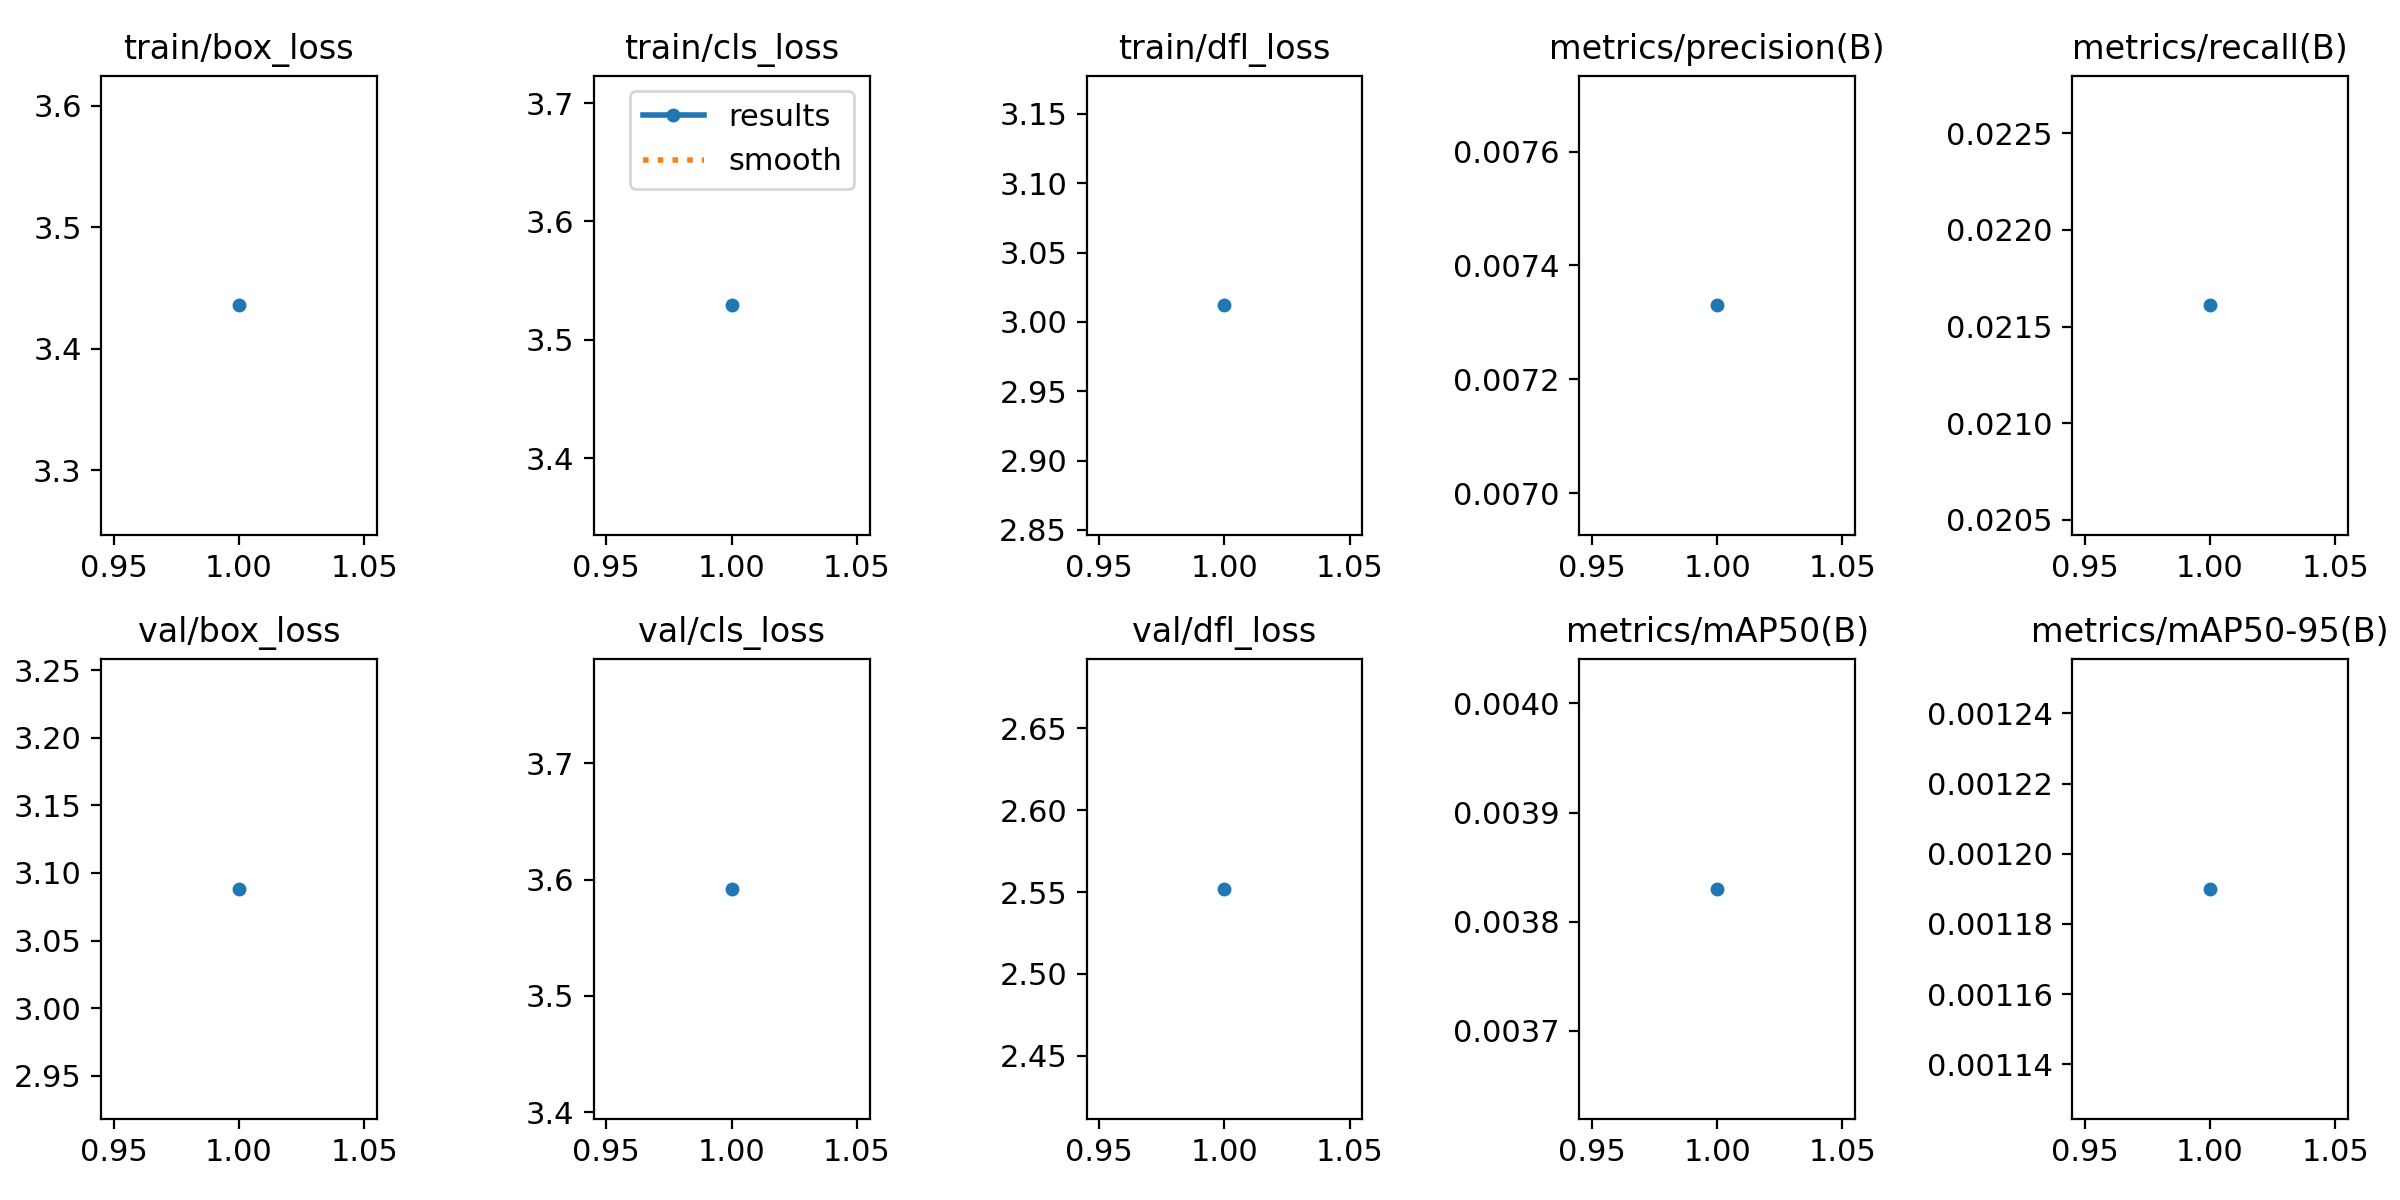

The table this chart was drawn from, first rows:
epoch, time, train/box_loss, train/cls_loss, train/dfl_loss, metrics/precision(B), metrics/recall(B), metrics/mAP50(B), metrics/mAP50-95(B), val/box_loss, val/cls_loss, val/dfl_loss, lr/pg0, lr/pg1, lr/pg2
1, 6.647, 3.436, 3.529, 3.012, 0.00733, 0.02161, 0.00383, 0.00119, 3.088, 3.592, 2.552, 0, 0, 0
